The GitHub repository ydtrxh/ENSAM-Smart-Navigation contains a labelled image folder "data" with 15 categories: student administration office, amphithéâtre, GMS practical work workshop, bibliothèque, forum center, centre de langue, centre de recherche, département matériaux et des procédés, AEEE department, civil engineering department, département mathématiques informatique, département forge et fonderie, département énergétique, salle de conférence, TP fabrication mécanique. Examples follow, each with its label.

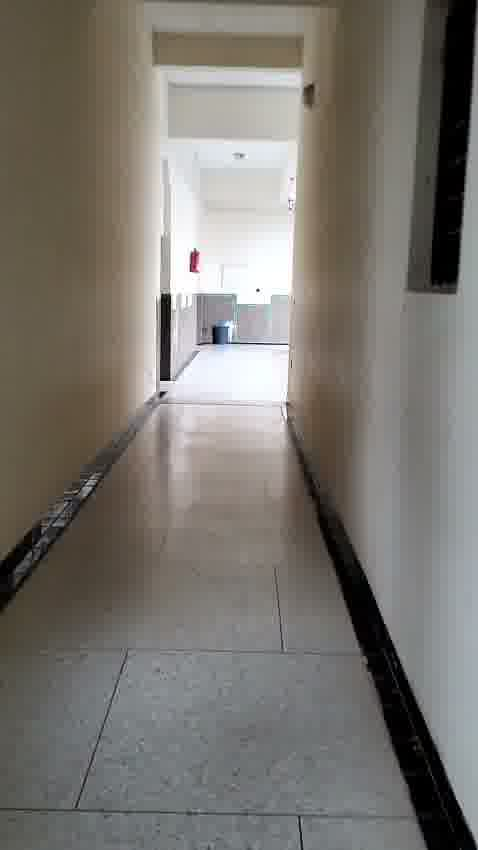
Label: bibliothèque

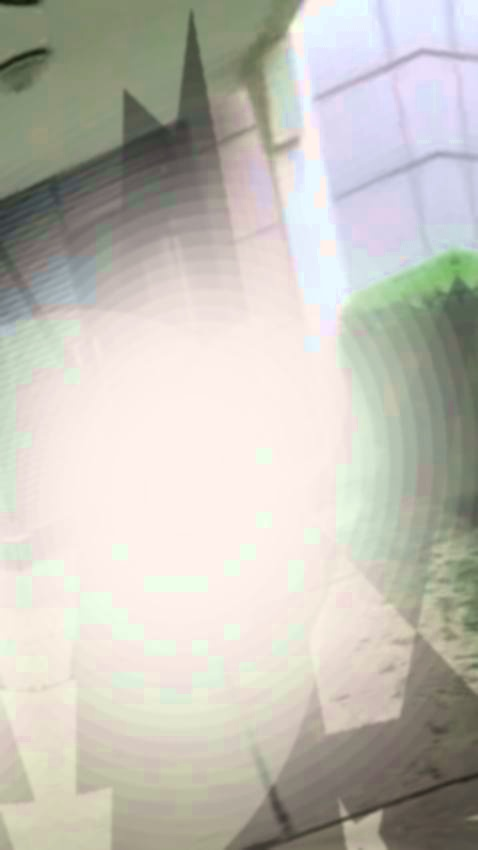
Label: forum center

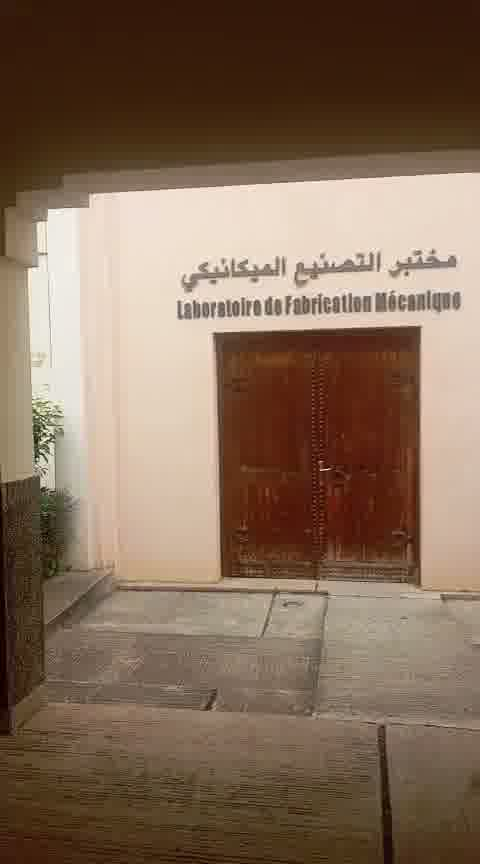
Label: TP fabrication mécanique

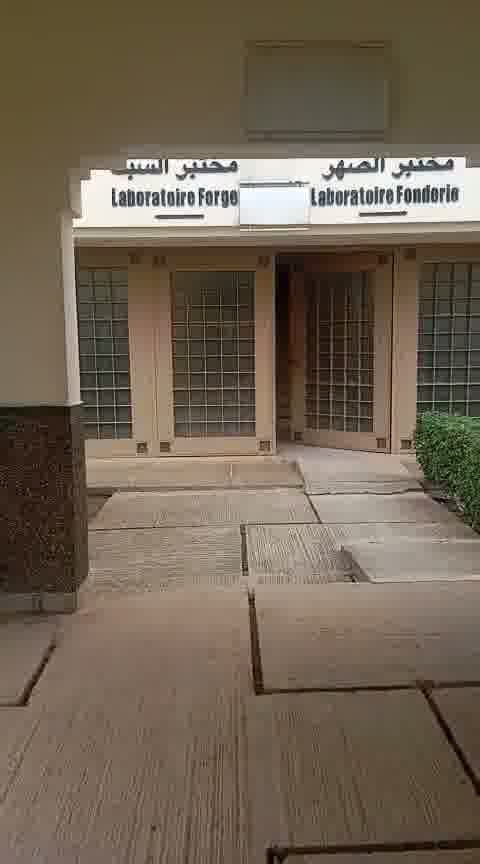
Label: département forge et fonderie

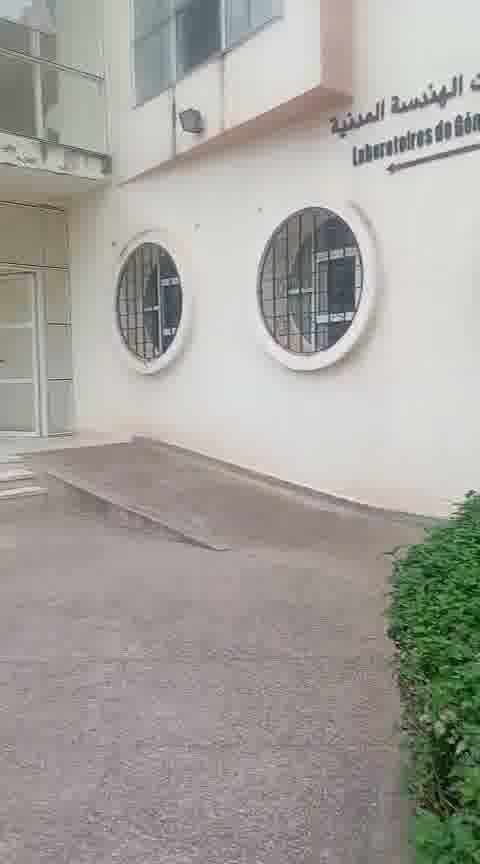
Label: civil engineering department

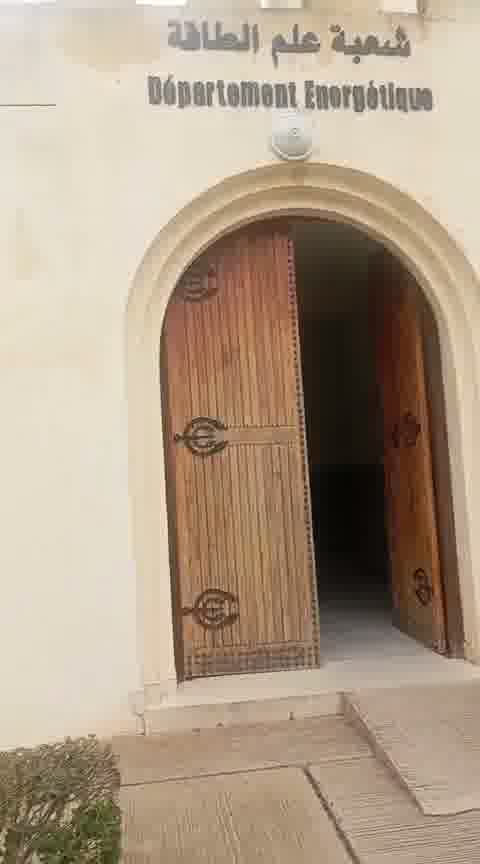
Label: département énergétique
